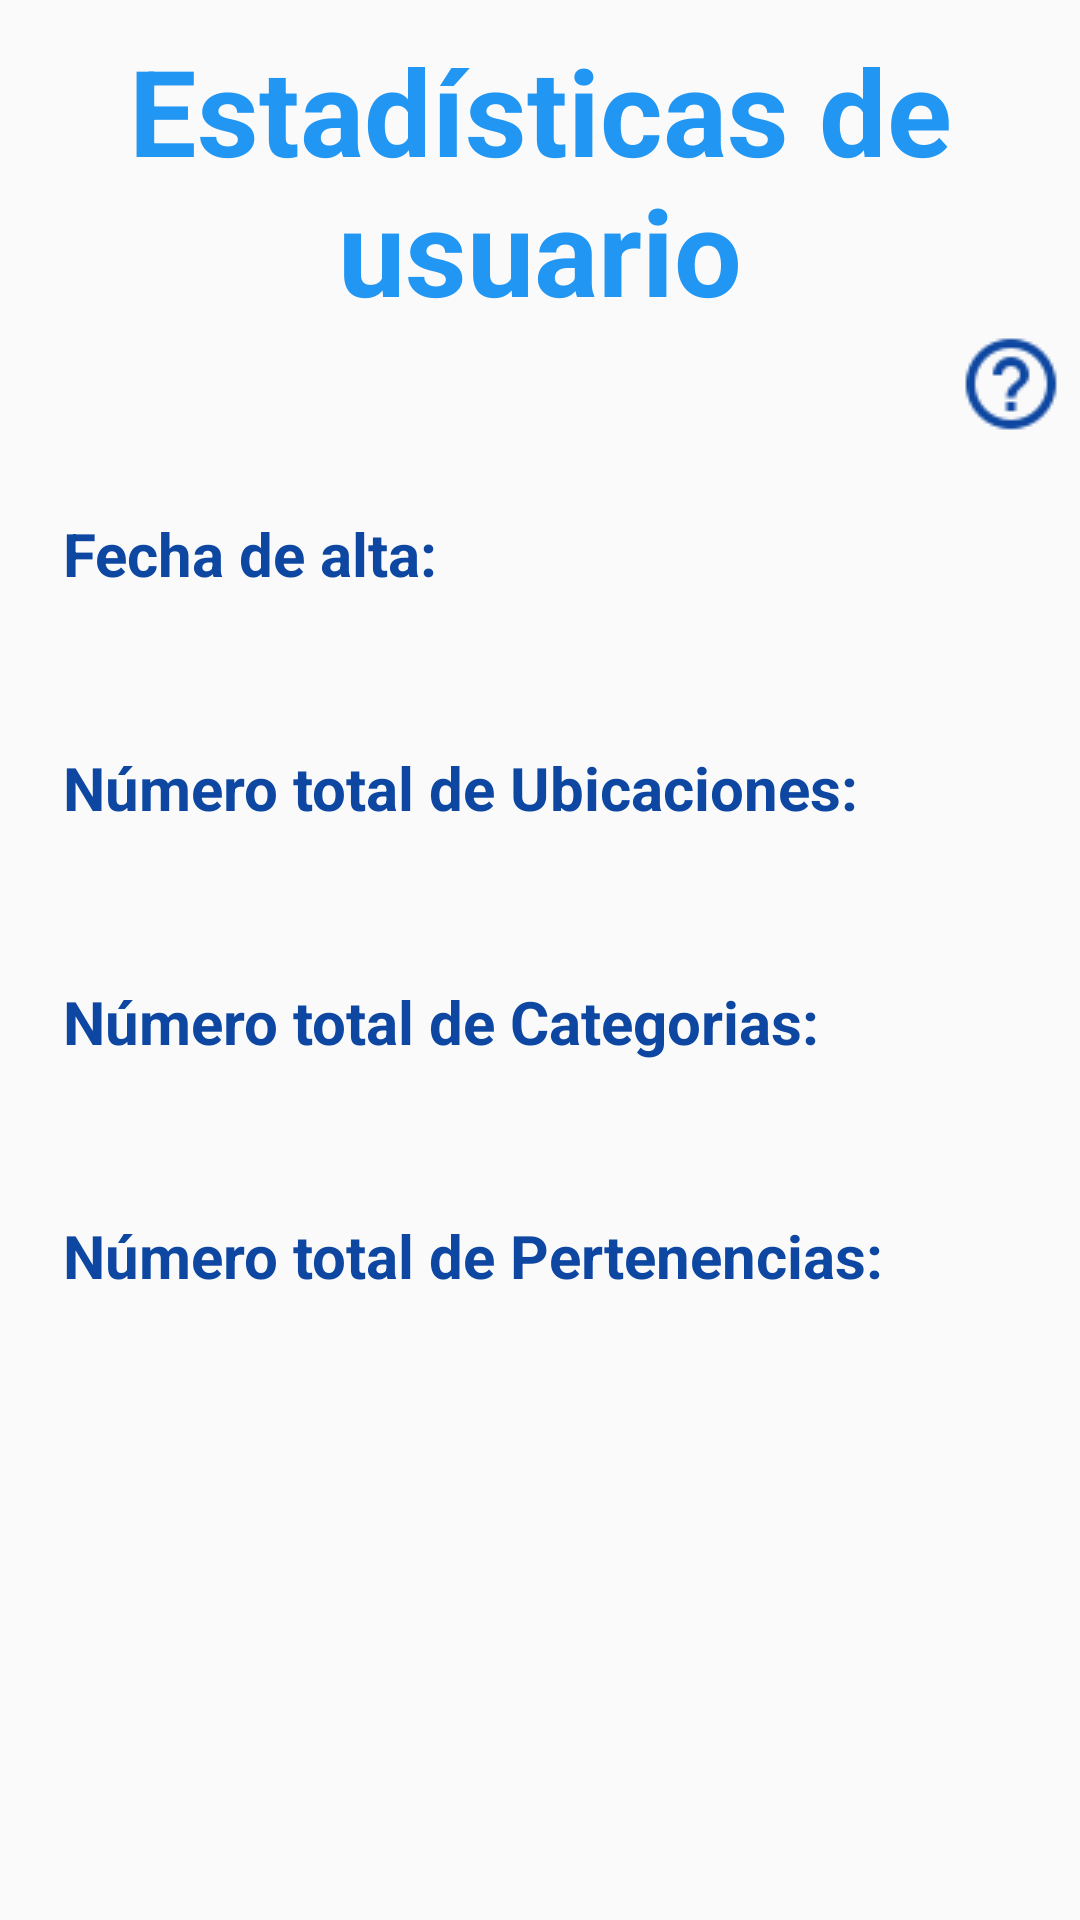

Produce the Android XML layout that renders to this screen, including the resource entries it uses.
<!-- AndroidManifest.xml: application theme AppTheme -->
<!-- res/layout/activity_mostrar_estadistica.xml -->
<?xml version="1.0" encoding="utf-8"?>
<ScrollView xmlns:android="http://schemas.android.com/apk/res/android"
    xmlns:app="http://schemas.android.com/apk/res-auto"
    xmlns:tools="http://schemas.android.com/tools"
    style="@style/match_match"
    tools:context=".MostrarEstadisticaActivity">

    <RelativeLayout
        style="@style/match_match">

        <TextView
            android:id="@+id/mostrar_estad_titulo"
            style="@style/estilo_comun_textos"
            android:textSize = "40sp"
            android:textAlignment = "center"
            android:text="Estadísticas de usuario" />

        <ImageView
            android:id="@+id/mostrar_estad_icono_ayuda"
            style="@style/estilo_ayuda"
            android:layout_below="@+id/mostrar_estad_titulo"
            android:onClick="ayuda"/>

        <LinearLayout
            android:id="@+id/mostrar_estad_grupo_cajas"
            style="@style/estilo_linear_cajas"
            android:layout_below="@+id/mostrar_estad_icono_ayuda">

            <TextView
                style="@style/estilo_etiquetas"
                android:text="Fecha de alta:"/>

            <TextView
                android:id="@+id/mostrar_estad_caja_fecha"
                style="@style/estilo_etiquetas_contenido" />

            <TextView
                style="@style/estilo_etiquetas"
                android:text="Número total de Ubicaciones:"/>

            <TextView
                android:id="@+id/mostrar_estad_caja_total_ubic"
                style="@style/estilo_etiquetas_contenido" />

            <TextView
                style="@style/estilo_etiquetas"
                android:text="Número total de Categorias:"/>

            <TextView
                android:id="@+id/mostrar_estad_caja_total_cat"
                style="@style/estilo_etiquetas_contenido" />

            <TextView
                style="@style/estilo_etiquetas"
                android:text="Número total de Pertenencias:"/>

            <TextView
                android:id="@+id/mostrar_estad_caja_total_pert"
                style="@style/estilo_etiquetas_contenido" />
        </LinearLayout>
    </RelativeLayout>
</ScrollView>
<!-- resources referenced by this layout -->
<resources>
  <style name="estilo_ayuda" parent="wrap_wrap">
          <item name="android:src">@mipmap/iconoayuda</item>
          <item name="android:layout_alignParentRight">true</item>
          <item name="android:layout_marginRight">5dp</item>
          <item name="android:layout_gravity">right</item>
          <item name="android:onClick">ayuda</item>
      </style>
  <style name="estilo_comun_textos" parent="wrap_wrap">
          <item name="android:layout_marginTop">10dp</item>
          <item name="android:textColor">@color/colorPrimary</item>
          <item name="android:layout_centerHorizontal">true</item>
          <item name="android:textSize">18sp</item>
          <item name="android:textStyle">bold</item>
      </style>
  <style name="estilo_etiquetas" parent="match_wrap">
          <item name="android:layout_marginBottom">2dp</item>
          <item name="android:textColor">@color/colorPrimaryDark</item>
          <item name="android:textSize">20sp</item>
          <item name="android:padding">5dp</item>
          <item name="android:textStyle">bold</item>
      </style>
  <style name="estilo_etiquetas_contenido" parent="estilo_etiquetas">
          <item name="android:textColor">@color/colorPrimary</item>
      </style>
  <style name="estilo_linear_cajas" parent="match_wrap">
          <item name="android:layout_marginLeft">16dp</item>
          <item name="android:layout_marginRight">16dp</item>
          <item name="android:layout_marginTop">20dp</item>
          <item name="android:orientation">vertical</item>
      </style>
  <style name="match_match">
          <item name="android:layout_width">match_parent</item>
          <item name="android:layout_height">match_parent</item>
      </style>
  <style name="AppTheme" parent="Theme.AppCompat.Light.DarkActionBar">
          <item name="colorPrimary">@color/colorPrimary</item>
          <item name="colorPrimaryDark">@color/colorPrimaryDark</item>
          <item name="colorAccent">@color/colorAccent</item>
      </style>
  <style name="wrap_wrap">
          <item name="android:layout_width">wrap_content</item>
          <item name="android:layout_height">wrap_content</item>
      </style>
  <color name="colorPrimary">#2196F3</color>
  <style name="match_wrap">
          <item name="android:layout_width">match_parent</item>
          <item name="android:layout_height">wrap_content</item>
      </style>
  <color name="colorPrimaryDark">#0D47A1</color>
  <color name="colorAccent">@android:color/white</color>
</resources>
